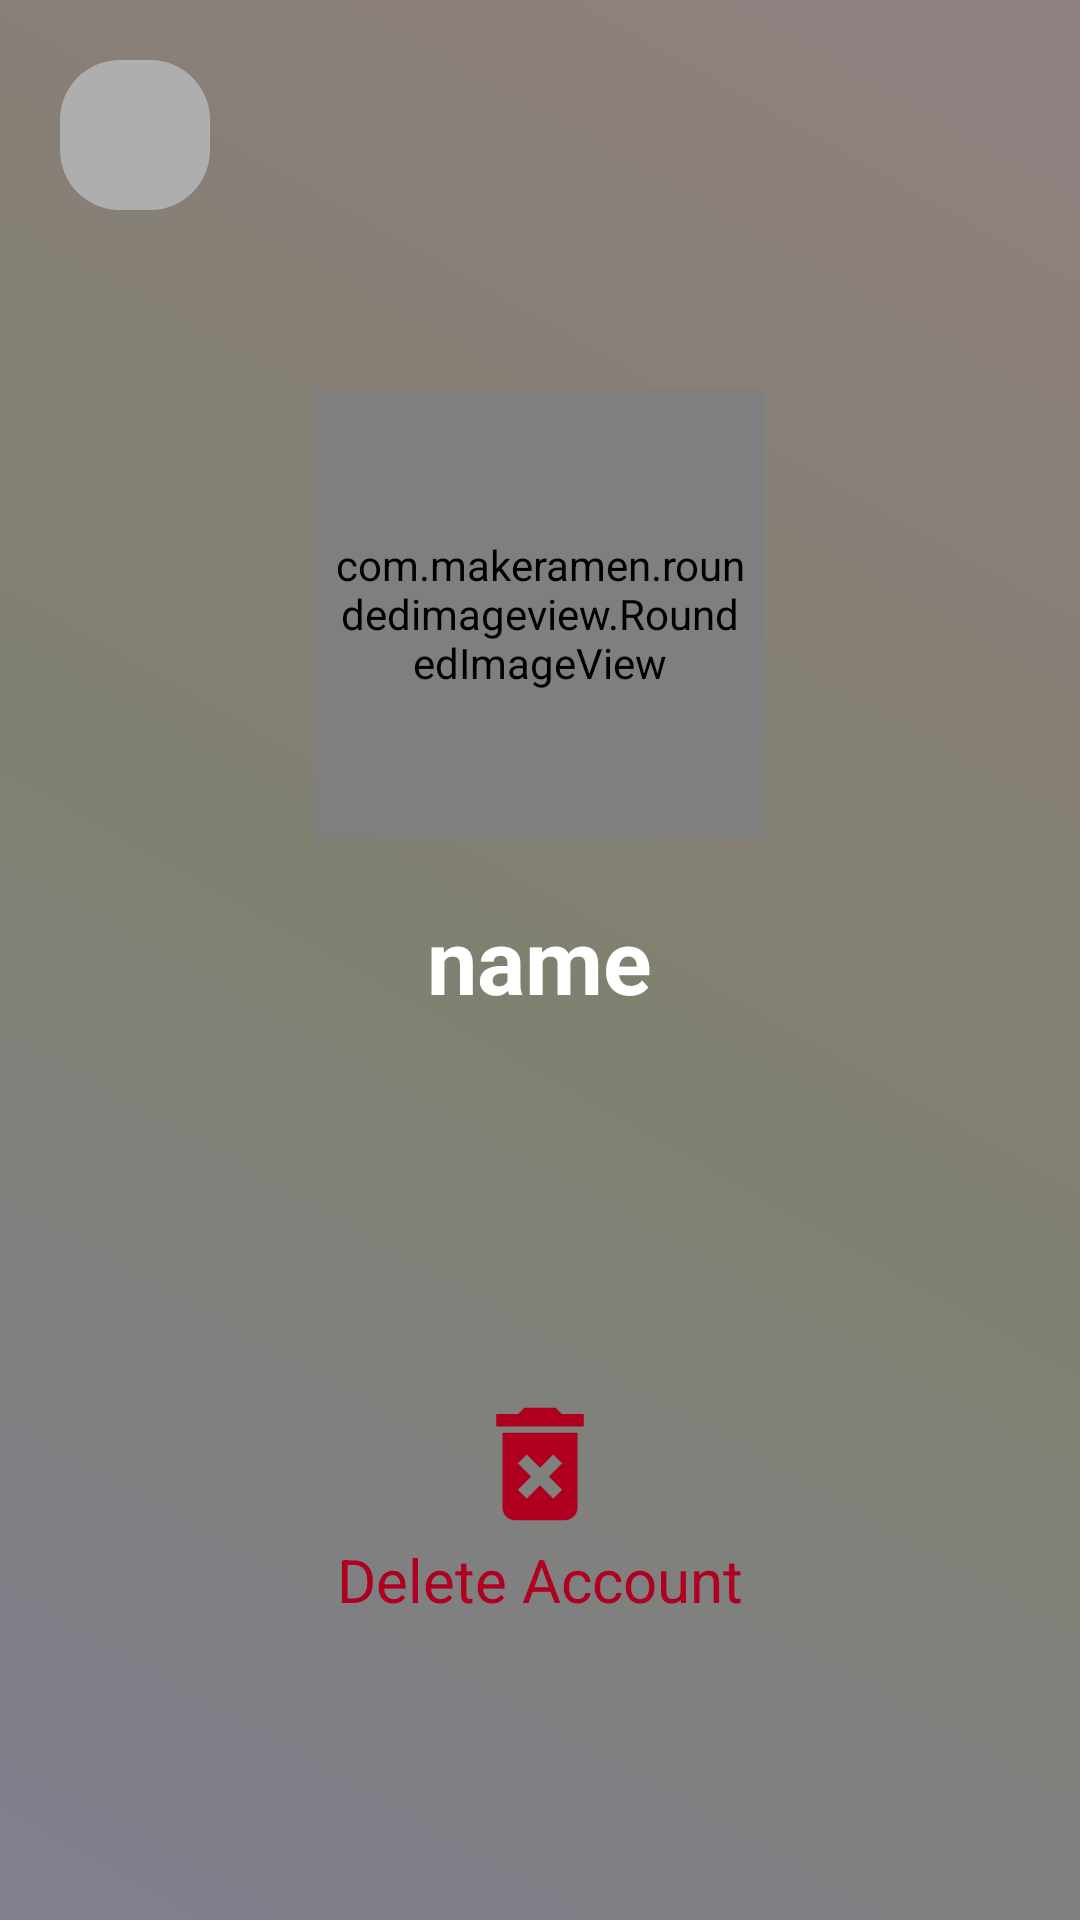

Here is an Android app screen rendered from its layout file. Give the layout XML and the strings, colors and styles it references.
<!-- AndroidManifest.xml: application theme Theme.MelaniChat -->
<!-- res/layout/activity_settings.xml -->
<?xml version="1.0" encoding="utf-8"?>
<RelativeLayout xmlns:android="http://schemas.android.com/apk/res/android"
    xmlns:app="http://schemas.android.com/apk/res-auto"
    xmlns:tools="http://schemas.android.com/tools"
    android:id="@+id/settings"
    android:layout_width="match_parent"
    android:layout_height="match_parent"
    android:background="@drawable/animated_gradient"
    tools:context=".activities.SettingsActivity">

    <ImageView
        android:layout_width="50dp"
        android:layout_height="50dp"
        android:layout_margin="20dp"
        android:padding="10dp"
        android:background="@drawable/background_ln"
        android:src="@drawable/baseline_arrow_back_ios_new_24"
        android:id="@+id/backImageView"
        app:tint="@color/white" />

    <com.makeramen.roundedimageview.RoundedImageView
        android:id="@+id/imageProfile"
        android:layout_width="150dp"
        android:layout_height="150dp"
        android:scaleType="centerCrop"
        android:padding="5dp"
        android:background="@drawable/background_ln"
        android:src="@drawable/user_profile"
        android:layout_centerHorizontal="true"
        android:layout_above="@id/textName"
        app:riv_corner_radius="15dp"
        />

    <TextView
        android:id="@+id/textName"
        android:layout_width="wrap_content"
        android:layout_height="wrap_content"
        android:layout_marginTop="20dp"
        android:layout_centerInParent="true"
        android:text="name"
        android:textSize="30sp"
        android:textStyle="bold"
        android:textColor="@color/white"
        />

    <LinearLayout
        android:id="@+id/deleteAkunLn"
        android:layout_alignParentBottom="true"
        android:layout_marginBottom="100dp"
        android:layout_width="wrap_content"
        android:layout_height="wrap_content"
        android:layout_centerHorizontal="true"
        android:gravity="center"
        android:orientation="vertical"
        >

        <ImageView
            android:id="@+id/deleteAkunIV"
            android:layout_width="50dp"
            android:layout_height="50dp"
            android:layout_gravity="center"
            android:src="@drawable/baseline_delete_forever_24"
            app:tint="@color/design_default_color_error" />
        <TextView
            android:id="@+id/deleteAkunTV"
            android:layout_width="wrap_content"
            android:layout_height="wrap_content"
            android:gravity="center"
            android:layout_gravity="center"
            android:textColor="@color/design_default_color_error"
            android:textSize="20sp"
            android:text="Delete Account"/>

    </LinearLayout>

</RelativeLayout>
<!-- resources referenced by this layout -->
<resources>
  <color name="white">#FFFFFFFF</color>
  <!-- drawable background_ln (drawable) -->
  <?xml version="1.0" encoding="utf-8"?>
  <shape xmlns:android="http://schemas.android.com/apk/res/android">
  
      <solid android:color="#AEAEAE"/>
      <corners android:topRightRadius="20dp"
          android:topLeftRadius="20dp"
          android:bottomRightRadius="20dp"
          android:bottomLeftRadius="20dp"
          />
  
  </shape>
  <style name="Theme.MelaniChat" parent="Base.Theme.MelaniChat" />
  <!-- drawable gradient_1 (drawable) -->
  <?xml version="1.0" encoding="utf-8"?>
  <shape xmlns:android="http://schemas.android.com/apk/res/android" android:shape="rectangle">
      <gradient
          android:startColor="@color/grey_with_a_hint_of_blue"
          android:centerColor="@color/grey_with_a_hint_of_green"
          android:endColor="@color/grey_with_a_hint_of_red"
          android:angle="45"/>
  </shape>
  <!-- drawable gradient_2 (drawable) -->
  <?xml version="1.0" encoding="utf-8"?>
  <shape xmlns:android="http://schemas.android.com/apk/res/android" android:shape="rectangle">
      <gradient
          android:startColor="@color/grey_with_a_hint_of_cyan"
          android:centerColor="@color/grey_with_a_hint_of_magenta"
          android:endColor="@color/grey_with_a_hint_of_blue"
          android:angle="90"/>
  </shape>
  <!-- drawable gradient_3 (drawable) -->
  <?xml version="1.0" encoding="utf-8"?>
  <shape xmlns:android="http://schemas.android.com/apk/res/android" android:shape="rectangle">
      <gradient
          android:startColor="@color/grey_with_a_hint_of_green"
          android:centerColor="@color/grey_with_a_hint_of_red"
          android:endColor="@color/grey_with_a_hint_of_cyan"
          android:angle="135"/>
  </shape>
  <!-- drawable gradient_4 (drawable) -->
  <?xml version="1.0" encoding="utf-8"?>
  <shape xmlns:android="http://schemas.android.com/apk/res/android" android:shape="rectangle">
      <gradient
          android:startColor="@color/grey_with_a_hint_of_magenta"
          android:centerColor="@color/grey_with_a_hint_of_blue"
          android:endColor="@color/grey_with_a_hint_of_green"
          android:angle="180"/>
  </shape>
  <!-- drawable gradient_5 (drawable) -->
  <?xml version="1.0" encoding="utf-8"?>
  <shape xmlns:android="http://schemas.android.com/apk/res/android" android:shape="rectangle">
      <gradient
          android:startColor="@color/grey_with_a_hint_of_red"
          android:centerColor="@color/grey_with_a_hint_of_cyan"
          android:endColor="@color/grey_with_a_hint_of_magenta"
          android:angle="225"/>
  </shape>
  <!-- drawable gradient_6 (drawable) -->
  <?xml version="1.0" encoding="utf-8"?>
  <shape xmlns:android="http://schemas.android.com/apk/res/android" android:shape="rectangle">
      <gradient
          android:startColor="@color/grey_with_a_hint_of_blue"
          android:centerColor="@color/grey_with_a_hint_of_green"
          android:endColor="@color/grey_with_a_hint_of_red"
          android:angle="270"/>
  </shape>
  <style name="Base.Theme.MelaniChat" parent="Theme.Material3.DayNight.NoActionBar">
          
          
          <item name="android:statusBarColor">@color/transparent</item>
      </style>
  <color name="grey_with_a_hint_of_blue">#808090</color>
  <color name="grey_with_a_hint_of_green">#808070</color>
  <color name="grey_with_a_hint_of_red">#908080</color>
  <color name="grey_with_a_hint_of_cyan">#708080</color>
  <color name="grey_with_a_hint_of_magenta">#807080</color>
  <color name="transparent">#00000000</color>
</resources>
